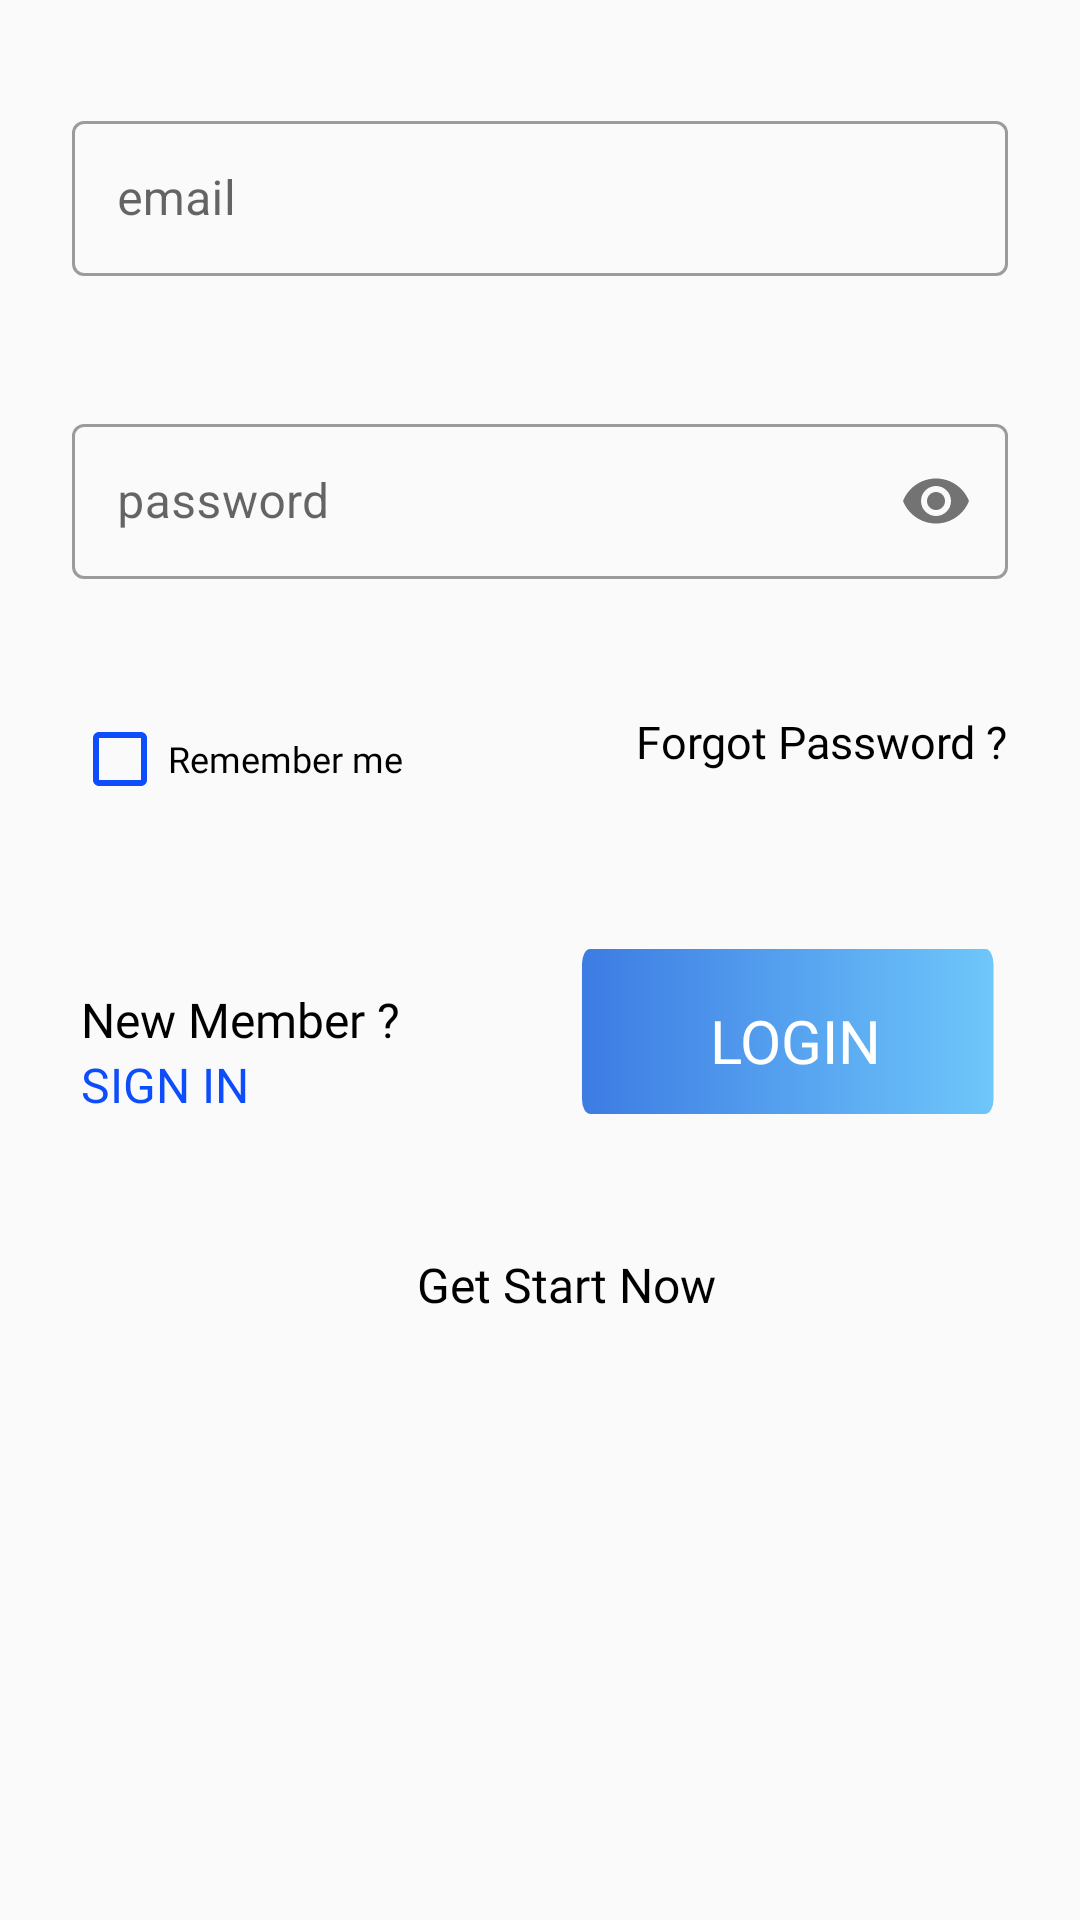

Reconstruct the res/layout file that produces this screen, plus the resources it refers to.
<!-- AndroidManifest.xml: application theme Theme.ApplicatioProjectXd -->
<!-- res/layout/fragment_login.xml -->
<?xml version="1.0" encoding="utf-8"?>
<androidx.constraintlayout.widget.ConstraintLayout xmlns:android="http://schemas.android.com/apk/res/android"
    xmlns:app="http://schemas.android.com/apk/res-auto"
    xmlns:tools="http://schemas.android.com/tools"
    android:layout_width="match_parent"
    android:layout_height="wrap_content"
    tools:context=".Fragment.FragmentLogin">



    <ScrollView
        android:layout_width="match_parent"
        android:layout_height="match_parent"
        app:layout_constraintBottom_toBottomOf="parent"
        app:layout_constraintEnd_toEndOf="parent"
        app:layout_constraintHorizontal_bias="0.0"
        app:layout_constraintStart_toStartOf="parent"
        app:layout_constraintTop_toTopOf="parent"
        app:layout_constraintVertical_bias="0.0">


        <androidx.constraintlayout.widget.ConstraintLayout
            android:layout_width="match_parent"
            android:layout_height="match_parent">


            <com.google.android.material.textfield.TextInputLayout
                android:id="@+id/TextInputLayout1"
                style="@style/Widget.MaterialComponents.TextInputLayout.OutlinedBox"
                android:layout_width="match_parent"
                android:layout_height="wrap_content"

                android:layout_marginHorizontal="24dp"

                android:layout_marginTop="35dp"
                app:layout_constraintEnd_toEndOf="parent"
                app:layout_constraintStart_toStartOf="parent"
                app:layout_constraintTop_toTopOf="parent">

                <com.google.android.material.textfield.TextInputEditText
                    android:id="@+id/edit_text_email_login"
                    android:layout_width="match_parent"
                    android:layout_height="wrap_content"
                    android:hint="email"

                    android:inputType="textEmailAddress"

                    android:padding="15sp" />

            </com.google.android.material.textfield.TextInputLayout>


            <com.google.android.material.textfield.TextInputLayout
                android:id="@+id/TextInputLayout2"
                style="@style/Widget.MaterialComponents.TextInputLayout.OutlinedBox"
                android:layout_width="match_parent"
                android:layout_height="wrap_content"
                android:layout_marginHorizontal="24dp"

                android:layout_marginTop="44dp"
                app:layout_constraintEnd_toEndOf="parent"
                app:layout_constraintStart_toStartOf="parent"
                app:layout_constraintTop_toBottomOf="@id/TextInputLayout1"
                app:passwordToggleEnabled="true">

                <com.google.android.material.textfield.TextInputEditText
                    android:id="@+id/edit_text_password_login"
                    android:layout_width="match_parent"
                    android:layout_height="wrap_content"
                    android:hint="password"


                    android:inputType="textPassword"

                    android:padding="15sp" />

            </com.google.android.material.textfield.TextInputLayout>


            <CheckBox
                android:id="@+id/check_box_remember"
                android:layout_width="wrap_content"
                android:layout_height="wrap_content"
                android:layout_marginStart="24dp"
                android:layout_marginTop="44dp"
                android:buttonTint="@color/color_background"
                android:checked="false"
                android:fontFamily="@font/seg_ui_semibold"
                android:text="Remember me"
                android:textSize="12sp"

                app:layout_constraintStart_toStartOf="parent"
                app:layout_constraintTop_toBottomOf="@+id/TextInputLayout2" />


            <TextView
                android:id="@+id/tv_forget_password_login"
                android:layout_width="wrap_content"
                android:layout_height="wrap_content"
                android:layout_marginTop="44dp"
                android:layout_marginEnd="24dp"
                android:fontFamily="@font/seg_ui_semibold"
                android:text="Forgot Password ?"

                android:textColor="@color/black"
                android:textSize="15sp"
                app:layout_constraintEnd_toEndOf="parent"
                app:layout_constraintTop_toBottomOf="@+id/TextInputLayout2" />


            <TextView
                android:id="@+id/tv_new_member_login"
                android:layout_width="wrap_content"
                android:layout_height="wrap_content"
                android:layout_marginStart="27dp"
                android:layout_marginTop="60dp"
                android:fontFamily="@font/seg_ui_semibold"
                android:gravity="center"
                android:text="New Member ?"
                android:textColor="@color/black"
                android:textSize="16sp"
                app:layout_constraintStart_toStartOf="parent"
                app:layout_constraintTop_toBottomOf="@+id/check_box_remember" />

            <TextView
                android:id="@+id/tv_sign_in_login"
                android:layout_width="wrap_content"
                android:layout_height="wrap_content"
                android:layout_marginStart="27dp"
                android:fontFamily="@font/segoe_ui_bold"
                android:text="SIGN IN"
                android:textColor="#0E4DFB"
                android:textSize="16sp"
                app:layout_constraintStart_toStartOf="parent"
                app:layout_constraintTop_toBottomOf="@+id/tv_new_member_login" />




            <Button
                android:id="@+id/button_login"
                android:layout_width="170dp"
                android:layout_height="wrap_content"
                android:layout_marginTop="40dp"

                android:layout_marginEnd="10dp"
                android:background="@drawable/ic_btn"
                android:fontFamily="@font/segoe_ui_bold"
                android:paddingBottom="21dp"
                android:text="LOGIN"
                android:textColor="@color/white"
                android:textSize="20sp"
                app:layout_constraintEnd_toEndOf="parent"
                app:layout_constraintHorizontal_bias="1.0"
                app:layout_constraintStart_toEndOf="@+id/tv_new_member_login"
                app:layout_constraintTop_toBottomOf="@+id/tv_forget_password_login" />

            <TextView
                android:id="@+id/tv_get_start_now_login"
                android:layout_width="wrap_content"
                android:layout_height="21dp"
                android:layout_marginBottom="10dp"
                android:drawableEnd="@drawable/arraw"
                android:fontFamily="@font/segoe_ui_bold"
                android:text="Get Start Now"
                android:textColor="@color/black"
                android:textSize="16sp"
                app:layout_constraintBottom_toBottomOf="parent"
                app:layout_constraintEnd_toEndOf="parent"
                app:layout_constraintHorizontal_bias="0.535"
                app:layout_constraintStart_toStartOf="parent"
                app:layout_constraintTop_toBottomOf="@+id/button_login" />

        </androidx.constraintlayout.widget.ConstraintLayout>

    </ScrollView>


</androidx.constraintlayout.widget.ConstraintLayout>
<!-- resources referenced by this layout -->
<resources>
  <color name="black">#FF000000</color>
  <color name="color_background">#0E4DFB</color>
  <color name="white">#FFFFFFFF</color>
  <!-- drawable ic_btn (drawable) -->
  <vector xmlns:android="http://schemas.android.com/apk/res/android"
      xmlns:aapt="http://schemas.android.com/aapt"
      android:width="316dp"
      android:height="120dp"
      android:viewportWidth="316"
      android:viewportHeight="120">
    <path
        android:pathData="M49,45L267,45A4,4 0,0 1,271 49L271,69A4,4 0,0 1,267 73L49,73A4,4 0,0 1,45 69L45,49A4,4 0,0 1,49 45z"
        android:fillColor="#af8344"/>
    <path
        android:pathData="M31,19L276,19A5,5 0,0 1,281 24L281,69A5,5 0,0 1,276 74L31,74A5,5 0,0 1,26 69L26,24A5,5 0,0 1,31 19z">
      <aapt:attr name="android:fillColor">
        <gradient 
            android:startX="-48.97"
            android:startY="46.5"
            android:endX="285.59"
            android:endY="46.5"
            android:type="linear">
          <item android:offset="0" android:color="#FF346EDF"/>
          <item android:offset="0.09" android:color="#FF346EDF"/>
          <item android:offset="1" android:color="#FF6FC8FB"/>
          <item android:offset="1" android:color="#FF346EDF"/>
          <item android:offset="1" android:color="#FFAF8344"/>
        </gradient>
      </aapt:attr>
    </path>
  </vector>
  <style name="Theme.ApplicatioProjectXd" parent="Theme.MaterialComponents.DayNight.DarkActionBar.Bridge">
          
          <item name="colorPrimary">#0043FD</item>
          <item name="colorPrimaryVariant">@color/purple_700</item>
          <item name="colorOnPrimary">@color/white</item>
          
          <item name="colorSecondary">@color/teal_200</item>
          <item name="colorSecondaryVariant">@color/teal_700</item>
          <item name="colorOnSecondary">@color/black</item>
  
          
  
          <item name="android:statusBarColor" tools:targetApi="l">?attr/colorPrimaryVariant</item>
          
      </style>
  <color name="purple_700">#FF3700B3</color>
  <color name="teal_200">#FF03DAC5</color>
  <color name="teal_700">#FF018786</color>
</resources>
